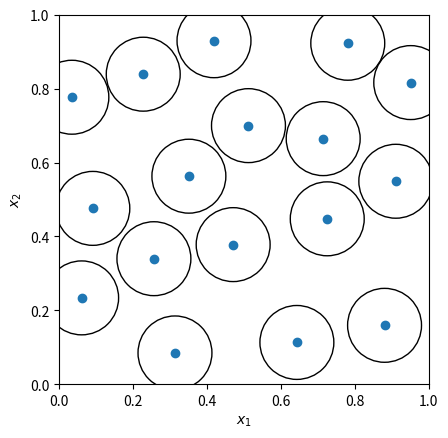

Reproduce this figure in Python.
import numpy as np
import matplotlib.pyplot as plt
from matplotlib.collections import PatchCollection
from scipy.stats import qmc

rng = np.random.default_rng()
radius = 0.2
engine = qmc.PoissonDisk(d=2, radius=radius, seed=rng)
sample = engine.random(20)

fig, ax = plt.subplots()
_ = ax.scatter(sample[:, 0], sample[:, 1])
circles = [plt.Circle((xi, yi), radius=radius/2, fill=False)
           for xi, yi in sample]
collection = PatchCollection(circles, match_original=True)
ax.add_collection(collection)
_ = ax.set(aspect='equal', xlabel=r'$x_1$', ylabel=r'$x_2$',
           xlim=[0, 1], ylim=[0, 1])
plt.show()